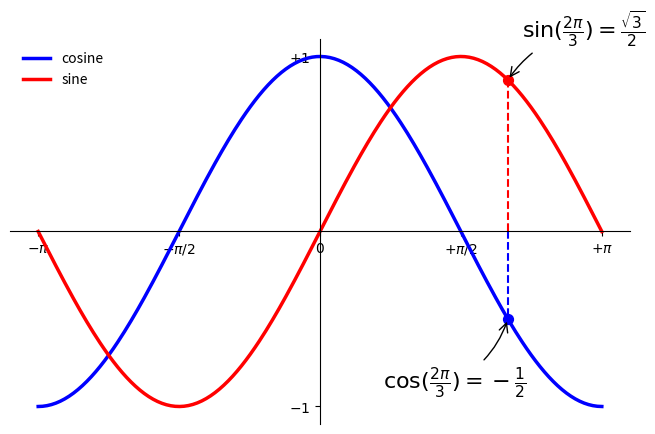

The script that saved this image:
# -----------------------------------------------------------------------------
# Copyright (c) 2015, Nicolas P. Rougier. All Rights Reserved.
# Distributed under the (new) BSD License. See LICENSE.txt for more info.
# -----------------------------------------------------------------------------
import numpy as np
import matplotlib.pyplot as plt
plt.figure(figsize=(8,5), dpi=80)
ax = plt.subplot(111)
ax.spines['right'].set_color('none')
ax.spines['top'].set_color('none')
ax.xaxis.set_ticks_position('bottom')
ax.spines['bottom'].set_position(('data',0))
ax.yaxis.set_ticks_position('left')
ax.spines['left'].set_position(('data',0))
X = np.linspace(-np.pi, np.pi, 256,endpoint=True)
C,S = np.cos(X), np.sin(X)
plt.plot(X, C, color="blue", linewidth=2.5, linestyle="-", label="cosine")
plt.plot(X, S, color="red", linewidth=2.5, linestyle="-", label="sine")
plt.xlim(X.min()*1.1, X.max()*1.1)
plt.xticks([-np.pi, -np.pi/2, 0, np.pi/2, np.pi],
  [r'$-\pi$', r'$-\pi/2$', r'$0$', r'$+\pi/2$', r'$+\pi$'])
plt.ylim(C.min()*1.1,C.max()*1.1)
plt.yticks([-1, +1],
  [r'$-1$', r'$+1$'])
t = 2*np.pi/3
plt.plot([t,t],[0,np.cos(t)],
  color ='blue', linewidth=1.5, linestyle="--")
plt.scatter([t,],[np.cos(t),], 50, color ='blue')
plt.annotate(r'$\sin(\frac{2\pi}{3})=\frac{\sqrt{3}}{2}$',
  xy=(t, np.sin(t)), xycoords='data',
  xytext=(+10, +30), textcoords='offset points', fontsize=16,
  arrowprops=dict(arrowstyle="->", connectionstyle="arc3,rad=.2"))
plt.plot([t,t],[0,np.sin(t)],
  color ='red', linewidth=1.5, linestyle="--")
plt.scatter([t,],[np.sin(t),], 50, color ='red')
plt.annotate(r'$\cos(\frac{2\pi}{3})=-\frac{1}{2}$',
  xy=(t, np.cos(t)), xycoords='data',
  xytext=(-90, -50), textcoords='offset points', fontsize=16,
  arrowprops=dict(arrowstyle="->", connectionstyle="arc3,rad=.2"))
plt.legend(loc='upper left', frameon=False)
# plt.savefig("../figures/exercice_9.png",dpi=72)
plt.show()